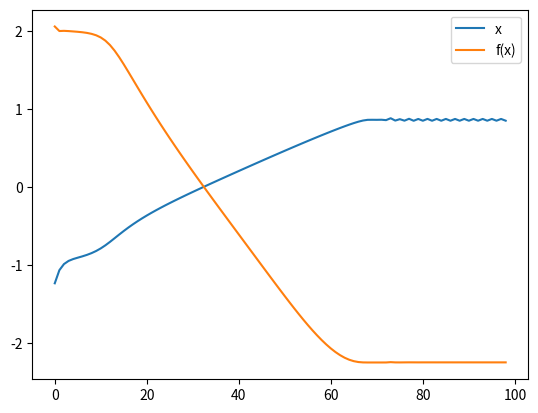

Recreate this plot in Python.
import numpy as np
import matplotlib.pyplot as plt

# Adam optimizer
class AdamOptimizer(object):
    def __init__(self, size: int, alpha: float=0.01, beta1: float=0.9, beta2: float=0.99, epsilon: float=1e-8, decay: float=1, mode: str="minimize") -> None:
        self.size = size # Size of vector
        self.alpha_initial, self.alpha = alpha, alpha  # Learning rate
        self.beta1_initial, self.beta1 = beta1, beta1  # Learning parameter 1
        self.beta2_initial, self.beta2 = beta2, beta2  # Learning parameter 2
        self.epsilon = epsilon  # Offset to ensure no zero divisions
        self.decay = decay  # Learning decay over time
        
        # Optimize for maximum or minimum value
        if mode == "minimize":
            self.direction = -1
        elif mode == "maximize":
            self.direction = 1
        else:
            raise ValueError(f"Unknown mode {mode}", "mode parameter can only be 'minimize' or 'maximize'")
        
        # Continuous parameters
        self.m = np.zeros(shape=(size))
        self.v = np.zeros(shape=(size))
    
    def optimize(self, gradient, t) -> np.ndarray:
        # Create gradient parameters
        self.m = self.beta1*self.m + (1 - self.beta1)*gradient
        self.v = self.beta2*self.v + (1 - self.beta2)*(gradient ** 2)
        mhat = self.m / (1 - self.beta1)
        vhat = self.v / (1 - self.beta2)

        # Apply decay
        decay_amount = self.decay * t
        self.beta1 = self.beta1_initial ** (decay_amount)
        self.beta2 = self.beta2_initial ** (decay_amount)
        self.alpha = self.alpha_initial / np.sqrt(decay_amount)

        return self.direction * self.alpha * mhat / (np.sqrt(vhat) + self.epsilon)
    
# An Evolution-Strategies solver roughly based on PGPE
class ESSolver(object):
    def __init__(self, parameter_count: int, alpha: float=0.27, alpha_deviation: float=0.2, seed: int=0) -> None:
        pass

if __name__ == "__main__":
    def f(x): return x**6 + x**5 - x**4 - 3*x
    def fp(x): return 6*x**5 + 5*x**4 - 4*x**3 - 3

    adam = AdamOptimizer(
        size=1,
        alpha=0.3,
        beta1=0.9,
        beta2=0.99,
        epsilon=1e-8,
        decay=1.3,
        mode="minimize"
    )

    x = -1.5

    xt = []
    fxt = []

    for i in range(1, 100):
        shift = adam.optimize(fp(x), i)
        x += shift
        xt.append(x + 0)
        fxt.append(f(x))

    plt.plot(xt)
    plt.plot(fxt)
    plt.legend(["x", "f(x)"])
    plt.show()